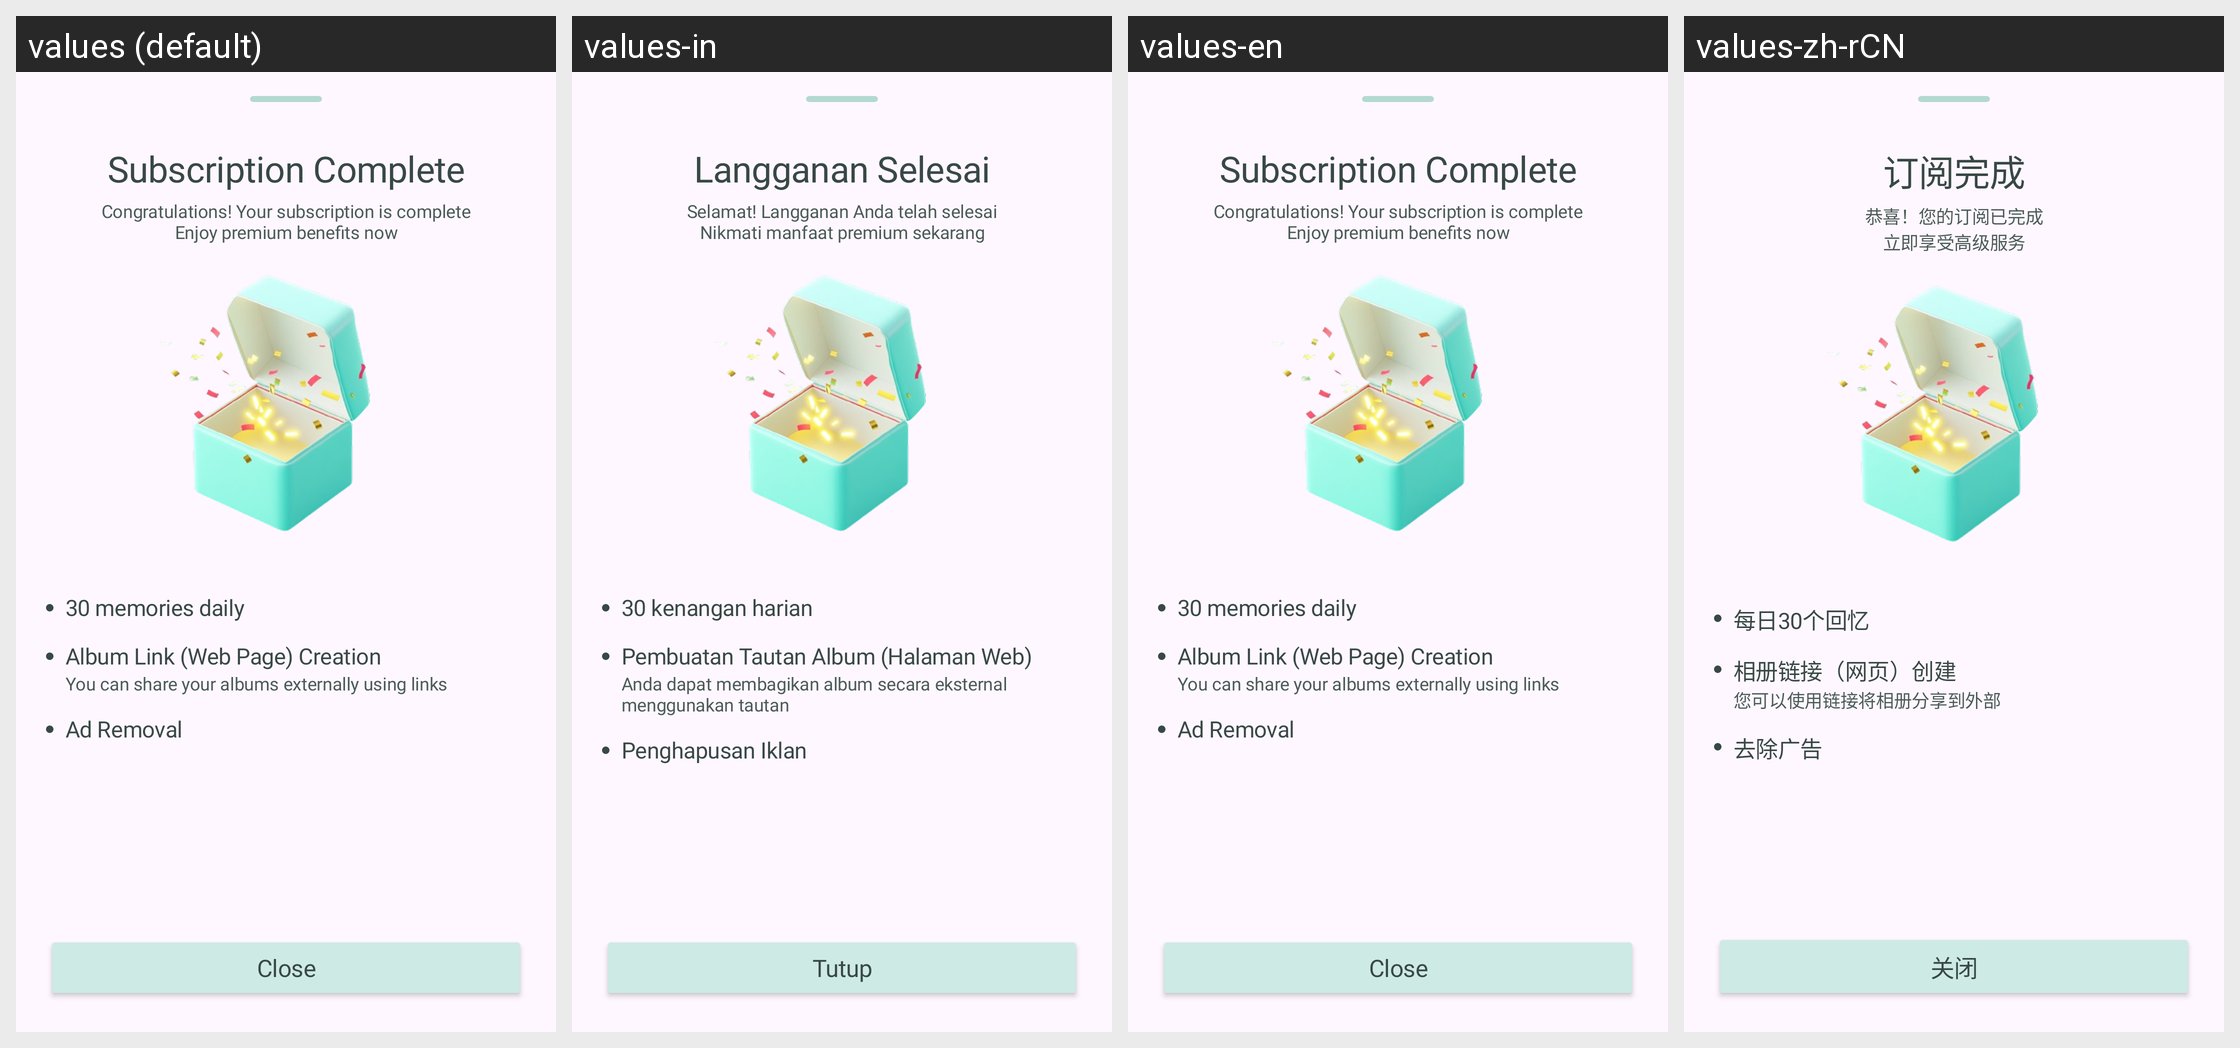

The same Android screen rendered under several of its app's locales, left to right. List the strings drawn on it with the default value and each locale's translation.
Android screen res/layout/b_sheet_subscribe_after.xml rendered under 4 locales, left to right: values (default), values-in, values-en, values-zh-rCN. Device: Nexus 5 (rendered at 1080×1920; each locale shown at half size, 540×960, under a caption strip naming it); theme Theme.Roadcapture.
Other locales in the repository, not shown: values-ar, values-de, values-es, values-fr, values-hi, values-ja, values-ko, values-pt, values-ru.
Strings drawn on this screen, with the default value and each locale's value (text and hints the layout hard-codes, and strings that could not be matched under every locale, appear in the picture but are not listed):

subscription_complete
  values: Subscription Complete
  values-in: Langganan Selesai
  values-en: Subscription Complete
  values-zh-rCN: 订阅完成

subscription_complete_congrats
  values: Congratulations! Your subscription is complete
      Enjoy premium benefits now
  values-in: Selamat! Langganan Anda telah selesai
      Nikmati manfaat premium sekarang
  values-en: Congratulations! Your subscription is complete
      Enjoy premium benefits now
  values-zh-rCN: 恭喜！您的订阅已完成
      立即享受高级服务

daily_memory_limit_thirty
  values: 30 memories daily
  values-in: 30 kenangan harian
  values-en: 30 memories daily
  values-zh-rCN: 每日30个回忆

album_link_creation
  values: Album Link (Web Page) Creation
  values-in: Pembuatan Tautan Album (Halaman Web)
  values-en: Album Link (Web Page) Creation
  values-zh-rCN: 相册链接（网页）创建

link_sharing_benefit
  values: You can share your albums externally using links
  values-in: Anda dapat membagikan album secara eksternal menggunakan tautan
  values-en: You can share your albums externally using links
  values-zh-rCN: 您可以使用链接将相册分享到外部

ad_removal
  values: Ad Removal
  values-in: Penghapusan Iklan
  values-en: Ad Removal
  values-zh-rCN: 去除广告

close
  values: Close
  values-in: Tutup
  values-en: Close
  values-zh-rCN: 关闭
